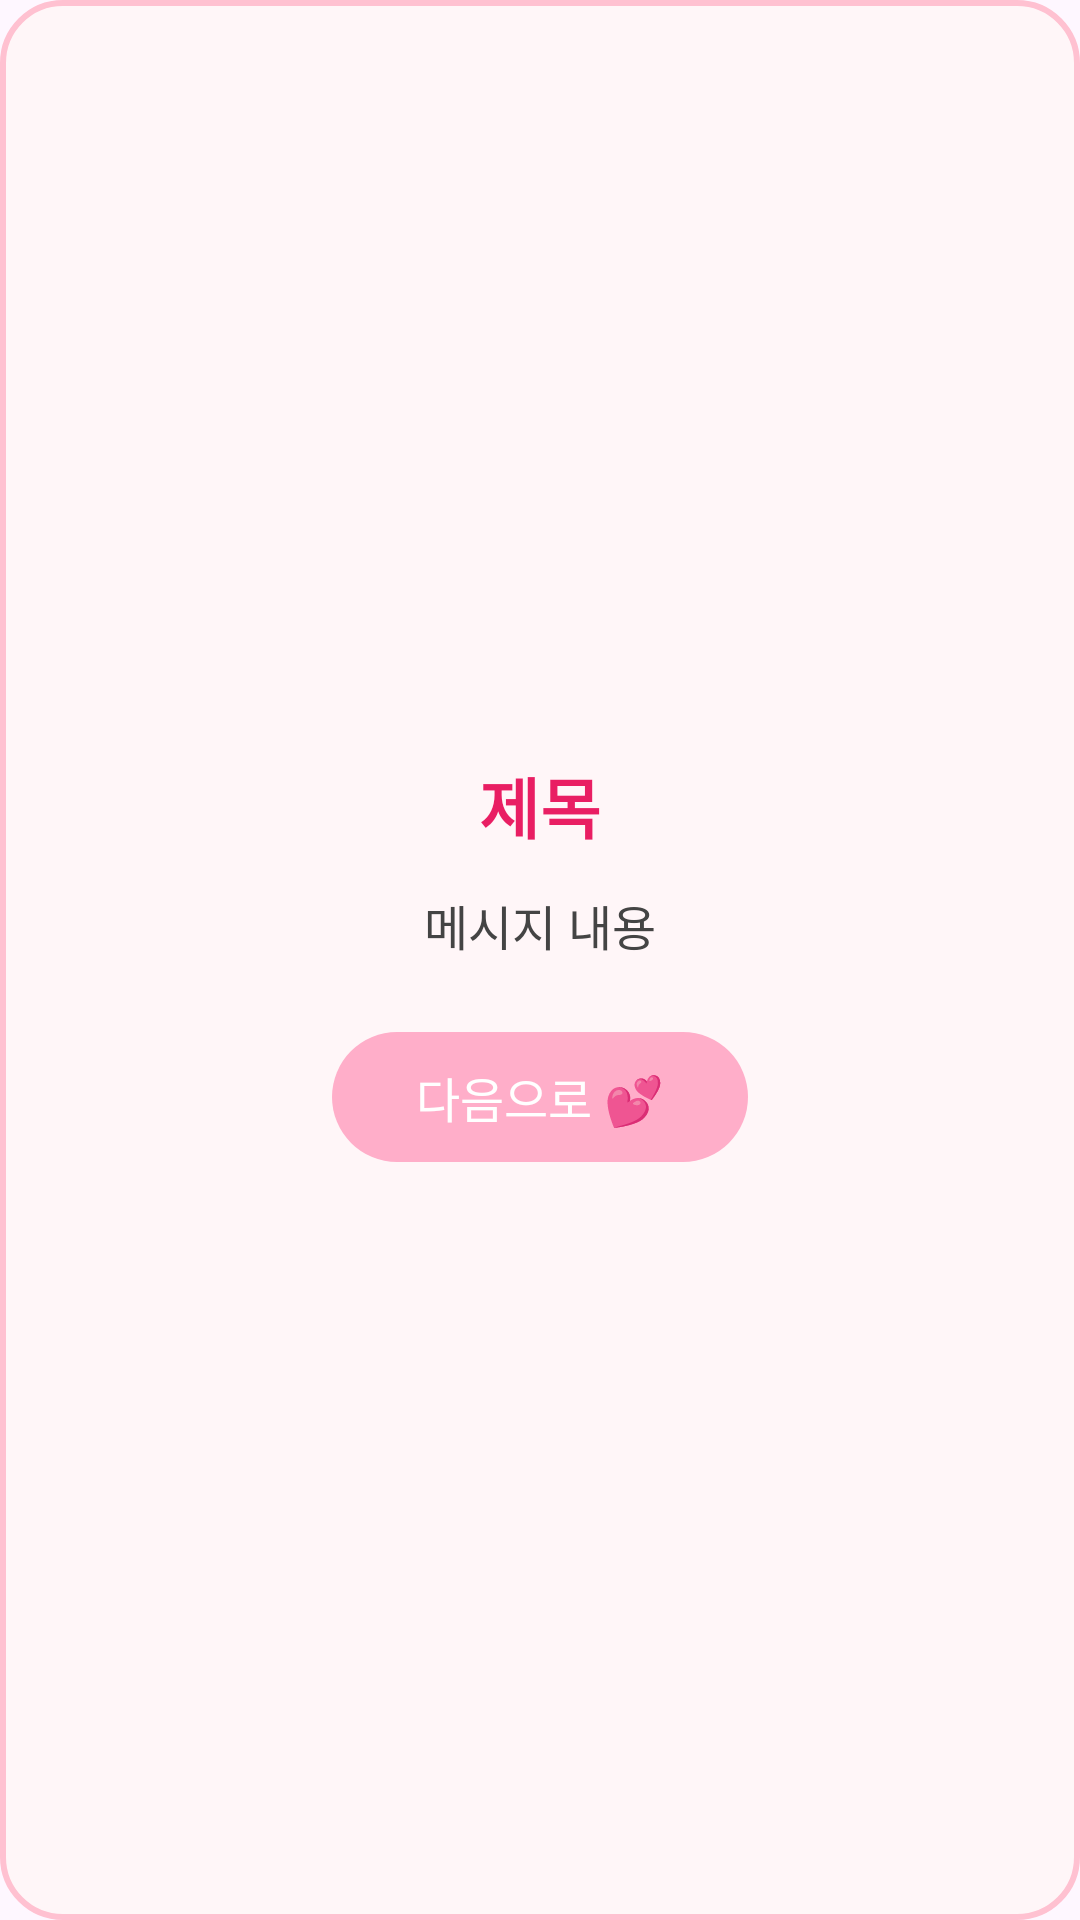

Reconstruct the res/layout file that produces this screen, plus the resources it refers to.
<!-- AndroidManifest.xml: application theme Theme.Propose -->
<!-- res/layout/dialog_story.xml -->
<?xml version="1.0" encoding="utf-8"?>
<LinearLayout xmlns:android="http://schemas.android.com/apk/res/android"
    android:layout_width="300dp"
    android:layout_height="wrap_content"
    android:background="@drawable/bg_dialog_heart"
    android:gravity="center"
    android:orientation="vertical"
    android:padding="24dp">

    <TextView
        android:id="@+id/storyTitle"
        android:layout_width="wrap_content"
        android:layout_height="wrap_content"
        android:layout_marginBottom="12dp"
        android:text="제목"
        android:textColor="#E91E63"
        android:textSize="22sp"
        android:textStyle="bold" />

    <TextView
        android:id="@+id/storyMessage"
        android:layout_width="wrap_content"
        android:layout_height="wrap_content"
        android:layout_marginBottom="24dp"
        android:gravity="center"
        android:text="메시지 내용"
        android:textColor="#444444"
        android:textSize="16sp" />

    <TextView
        android:id="@+id/nextButton"
        android:layout_width="wrap_content"
        android:layout_height="wrap_content"
        android:background="@drawable/bg_next_button"
        android:paddingHorizontal="28dp"
        android:paddingVertical="10dp"
        android:text="다음으로 💕"
        android:textColor="@android:color/white"
        android:textSize="16sp" />
</LinearLayout>
<!-- resources referenced by this layout -->
<resources>
  <!-- drawable bg_dialog_heart (drawable) -->
  <shape xmlns:android="http://schemas.android.com/apk/res/android"
      android:shape="rectangle">
      <solid android:color="#FFF6F8" />
      <corners android:radius="20dp" />
      <stroke android:color="#FFC1D1" android:width="2dp" />
      <padding android:left="16dp" android:top="16dp" android:right="16dp" android:bottom="16dp"/>
  </shape>
  <!-- drawable bg_next_button (drawable) -->
  <selector xmlns:android="http://schemas.android.com/apk/res/android">
      <item android:state_pressed="true">
          <shape android:shape="rectangle">
              <solid android:color="#FF82A9" />
              <corners android:radius="25dp" />
          </shape>
      </item>
      <item>
          <shape android:shape="rectangle">
              <solid android:color="#FFAEC9" />
              <corners android:radius="25dp" />
          </shape>
      </item>
  </selector>
  <style name="Theme.Propose" parent="Base.Theme.Propose" />
  <style name="Base.Theme.Propose" parent="Theme.Material3.DayNight.NoActionBar">
          
          
      </style>
</resources>
